4-way image classification set "resource_type" from GitHub (chenyang6534/game_assistant); label vocabulary: food, iron, stone, wood.

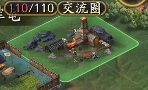
Label: iron

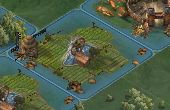
Label: food

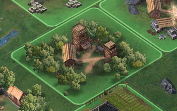
Label: wood

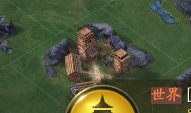
Label: iron

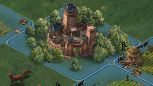
Label: wood

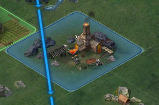
Label: iron
